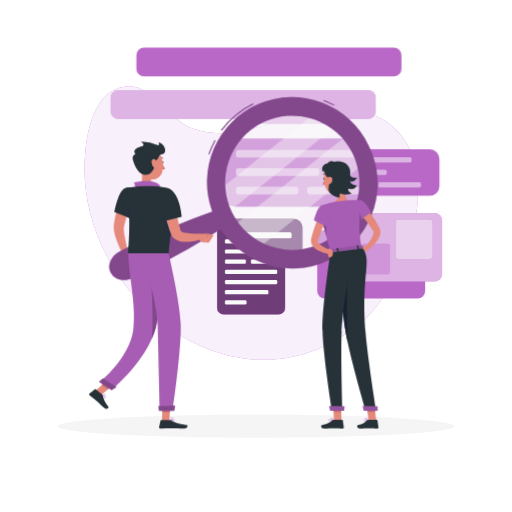
t = 0.00 s
t = 1.50 s: frame unchanged from t = 0.00 s, image omitted
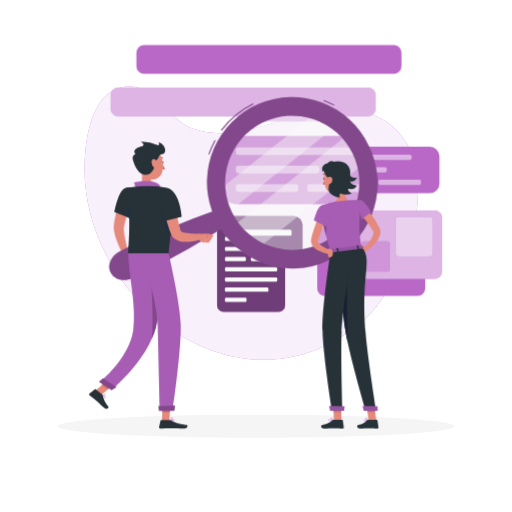
t = 1.69 s
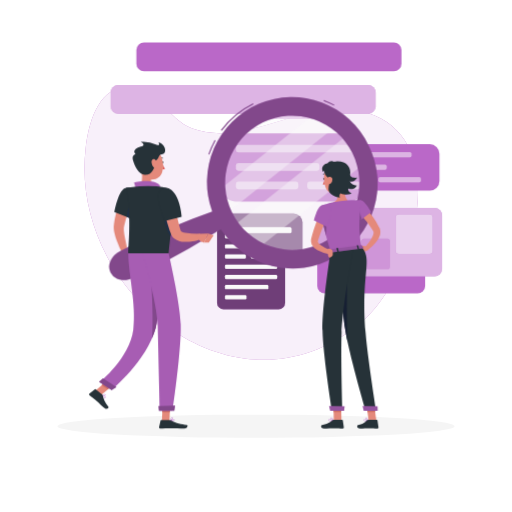
t = 1.88 s
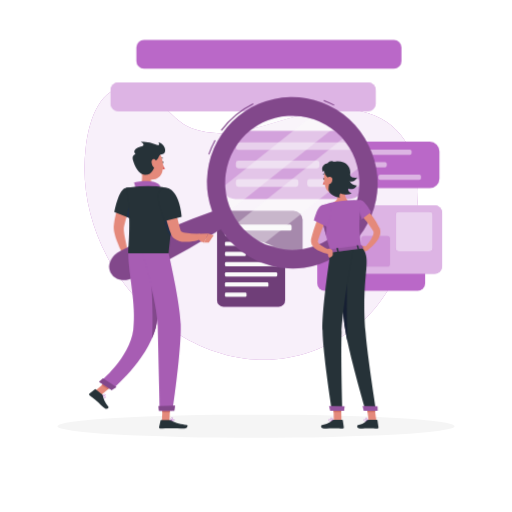
t = 2.06 s
t = 2.44 s: frame unchanged from t = 2.06 s, image omitted

The animated SVG that drew these frames (rendered in a browser with its animation timeline set to each time). Animation: 1 CSS @keyframes rule; one cycle of 3.00 s, repeats indefinitely.

<svg class="animated" id="freepik_stories-search" xmlns="http://www.w3.org/2000/svg" viewBox="0 0 500 500" version="1.1" xmlns:xlink="http://www.w3.org/1999/xlink" xmlns:svgjs="http://svgjs.com/svgjs"><style>svg#freepik_stories-search:not(.animated) .animable {opacity: 0;}svg#freepik_stories-search.animated #freepik--speech-bubbles--inject-105 {animation: 1.5s Infinite  linear floating;animation-delay: 1.5s;}            @keyframes floating {                0% {                    opacity: 1;                    transform: translateY(0px);                }                50% {                    transform: translateY(-10px);                }                100% {                    opacity: 1;                    transform: translateY(0px);                }            }        </style><g id="freepik--background-simple--inject-105" class="animable" style="transform-origin: 245.369px 217.838px;"><path d="M83.68,144.51C67.25,282.39,226.79,416.15,350.23,317.11c55.73-44.71,95.71-187.68,1.41-208.62-54.08-12-112.21,36-163.76,17.11-24.78-9.07-37.47-44.76-66.27-41C94.57,88.19,86.42,121.53,83.68,144.51Z" style="fill: #BA68C8; transform-origin: 245.369px 217.838px;" id="el21y31g3vvzp" class="animable"></path><g id="elev2yuogcsh"><path d="M83.68,144.51C67.25,282.39,226.79,416.15,350.23,317.11c55.73-44.71,95.71-187.68,1.41-208.62-54.08-12-112.21,36-163.76,17.11-24.78-9.07-37.47-44.76-66.27-41C94.57,88.19,86.42,121.53,83.68,144.51Z" style="fill: rgb(255, 255, 255); opacity: 0.9; transform-origin: 245.369px 217.838px;" class="animable" id="elbb4c0zmty0m"></path></g></g><g id="freepik--Shadow--inject-105" class="animable" style="transform-origin: 250px 416.24px;"><ellipse cx="250" cy="416.24" rx="193.89" ry="11.32" style="fill: rgb(245, 245, 245); transform-origin: 250px 416.24px;" id="elw45xi1t8u9" class="animable"></ellipse></g><g id="freepik--speech-bubbles--inject-105" class="animable animator-active" style="transform-origin: 269.848px 176.815px;"><rect x="312.33" y="145.82" width="116.84" height="45.42" rx="9.37" style="fill: #BA68C8; transform-origin: 370.75px 168.53px;" id="el88sgkjdome3" class="animable"></rect><rect x="322.07" y="153.48" width="79.91" height="5.08" rx="1.64" style="fill: #BA68C8; transform-origin: 362.025px 156.02px;" id="eldujsowujpqf" class="animable"></rect><rect x="322.07" y="165.72" width="55.64" height="5.08" rx="1.64" style="fill: #BA68C8; transform-origin: 349.89px 168.26px;" id="el8sizr9iavx" class="animable"></rect><rect x="322.07" y="177.96" width="41.6" height="5.08" rx="1.64" style="fill: #BA68C8; transform-origin: 342.87px 180.5px;" id="elhq2obgzpc4t" class="animable"></rect><rect x="369.56" y="177.96" width="41.6" height="5.08" rx="1.64" style="fill: #BA68C8; transform-origin: 390.36px 180.5px;" id="elvkxn7q5vxk" class="animable"></rect><g id="elnk2op6da9hr"><g style="opacity: 0.5; transform-origin: 366.615px 168.26px;" class="animable" id="elpyn6i70t8q8"><rect x="322.07" y="153.48" width="79.91" height="5.08" rx="1.64" style="fill: rgb(255, 255, 255); transform-origin: 362.025px 156.02px;" id="el1sit68vk8tx" class="animable"></rect><rect x="322.07" y="165.72" width="55.64" height="5.08" rx="1.64" style="fill: rgb(255, 255, 255); transform-origin: 349.89px 168.26px;" id="el5u5gvxr42ew" class="animable"></rect><rect x="322.07" y="177.96" width="41.6" height="5.08" rx="1.64" style="fill: rgb(255, 255, 255); transform-origin: 342.87px 180.5px;" id="el94lrt6f86ha" class="animable"></rect><rect x="369.56" y="177.96" width="41.6" height="5.08" rx="1.64" style="fill: rgb(255, 255, 255); transform-origin: 390.36px 180.5px;" id="eltvkd4rxc4o" class="animable"></rect></g></g><rect x="216.13" y="135.23" width="138.83" height="66.6" rx="13.74" style="fill: #BA68C8; transform-origin: 285.545px 168.53px;" id="el98v7q7f30gk" class="animable"></rect><rect x="230.41" y="146.46" width="117.16" height="7.45" rx="2.41" style="fill: #BA68C8; transform-origin: 288.99px 150.185px;" id="elu8hy5388an" class="animable"></rect><rect x="230.41" y="164.41" width="81.57" height="7.45" rx="2.41" style="fill: #BA68C8; transform-origin: 271.195px 168.135px;" id="elsx4ppztobj" class="animable"></rect><rect x="230.41" y="182.36" width="60.99" height="7.45" rx="2.41" style="fill: #BA68C8; transform-origin: 260.905px 186.085px;" id="el59bte9kcybv" class="animable"></rect><rect x="300.04" y="182.36" width="51.62" height="7.45" rx="2.41" style="fill: #BA68C8; transform-origin: 325.85px 186.085px;" id="elj73ago7wf8j" class="animable"></rect><g id="eldgmndvntdf"><g style="opacity: 0.5; transform-origin: 291.035px 168.135px;" class="animable" id="el3esponh8rts"><rect x="230.41" y="146.46" width="117.16" height="7.45" rx="2.41" style="fill: rgb(255, 255, 255); transform-origin: 288.99px 150.185px;" id="elaub6uk40089" class="animable"></rect><rect x="230.41" y="164.41" width="81.57" height="7.45" rx="2.41" style="fill: rgb(255, 255, 255); transform-origin: 271.195px 168.135px;" id="elojnht22vc8" class="animable"></rect><rect x="230.41" y="182.36" width="60.99" height="7.45" rx="2.41" style="fill: rgb(255, 255, 255); transform-origin: 260.905px 186.085px;" id="elhungwlkzxlp" class="animable"></rect><rect x="300.04" y="182.36" width="51.62" height="7.45" rx="2.41" style="fill: rgb(255, 255, 255); transform-origin: 325.85px 186.085px;" id="elbcrcsoa1mp" class="animable"></rect></g></g><rect x="211.94" y="213.9" width="66.47" height="93.18" rx="6.42" style="fill: #BA68C8; transform-origin: 245.175px 260.49px;" id="elcan9x920obm" class="animable"></rect><g id="eluj7aicndhc"><rect x="211.94" y="213.9" width="66.47" height="93.18" rx="6.42" style="opacity: 0.4; transform-origin: 245.175px 260.49px;" class="animable" id="elf8ur1a93eb9"></rect></g><rect x="219.63" y="223.62" width="51.08" height="4.13" rx="1.18" style="fill: rgb(250, 250, 250); transform-origin: 245.17px 225.685px;" id="ellnl1k4xsv3j" class="animable"></rect><rect x="219.63" y="233.56" width="35.57" height="4.13" rx="1.18" style="fill: rgb(250, 250, 250); transform-origin: 237.415px 235.625px;" id="elaciwjcyk7xa" class="animable"></rect><rect x="219.63" y="243.51" width="51.08" height="4.13" rx="1.18" style="fill: rgb(250, 250, 250); transform-origin: 245.17px 245.575px;" id="elgo7g2ifosp" class="animable"></rect><rect x="219.63" y="253.45" width="20.47" height="4.13" rx="1.18" style="fill: rgb(250, 250, 250); transform-origin: 229.865px 255.515px;" id="eldsai5of3xlg" class="animable"></rect><rect x="244.97" y="253.45" width="20.47" height="4.13" rx="1.18" style="fill: rgb(250, 250, 250); transform-origin: 255.205px 255.515px;" id="eljfl1jh52y3" class="animable"></rect><rect x="219.63" y="263.4" width="51.08" height="4.13" rx="1.18" style="fill: rgb(250, 250, 250); transform-origin: 245.17px 265.465px;" id="el6g3gtdzux" class="animable"></rect><rect x="219.63" y="273.34" width="51.08" height="4.13" rx="1.18" style="fill: rgb(250, 250, 250); transform-origin: 245.17px 275.405px;" id="elvwvneinm9te" class="animable"></rect><rect x="219.63" y="283.29" width="42.44" height="4.13" rx="1.18" style="fill: rgb(250, 250, 250); transform-origin: 240.85px 285.355px;" id="elis485p6xw9d" class="animable"></rect><rect x="219.63" y="293.23" width="21.06" height="4.13" rx="1.18" style="fill: rgb(250, 250, 250); transform-origin: 230.16px 295.295px;" id="el1436o9f25n9d" class="animable"></rect><path d="M286.5,213.33H212.11L245,239.5l50.43,19V222.24A8.93,8.93,0,0,0,286.5,213.33Z" style="fill: #BA68C8; transform-origin: 253.77px 235.915px;" id="elce27lacnhev" class="animable"></path><g id="elxdkdwihjsh"><path d="M286.5,213.33H212.11L245,239.5l50.43,19V222.24A8.93,8.93,0,0,0,286.5,213.33Z" style="opacity: 0.4; transform-origin: 253.77px 235.915px;" class="animable" id="ellefrcsacr7"></path></g><rect x="227.34" y="226.81" width="57.39" height="5.72" rx="1.48" style="fill: rgb(250, 250, 250); transform-origin: 256.035px 229.67px;" id="elwd90qtjh81" class="animable"></rect><g id="elrz0ryanajsc"><rect x="329.04" y="205.32" width="66.84" height="105.37" rx="7.26" style="fill: #BA68C8; transform-origin: 362.46px 258.005px; transform: rotate(90deg);" class="animable" id="elibtbrfkq42n"></rect></g><g id="elkw4w5qhq52"><rect x="345.63" y="188.73" width="66.84" height="105.37" rx="7.26" style="fill: #BA68C8; transform-origin: 379.05px 241.415px; transform: rotate(90deg);" class="animable" id="elpgbvd1k6qys"></rect></g><g id="elurrkcxqembk"><rect x="345.63" y="188.73" width="66.84" height="105.37" rx="7.26" style="fill: rgb(255, 255, 255); opacity: 0.5; transform-origin: 379.05px 241.415px; transform: rotate(90deg);" class="animable" id="elmbfexcrvn6e"></rect></g><g id="elbzsn6t3oac"><rect x="385.1" y="215.48" width="38.67" height="36.15" rx="3.23" style="fill: #BA68C8; transform-origin: 404.435px 233.555px; transform: rotate(90deg);" class="animable" id="elf2ito6dmaif"></rect></g><g id="elrdgabo0avkp"><rect x="385.1" y="215.48" width="38.67" height="36.15" rx="3.23" style="fill: rgb(255, 255, 255); opacity: 0.7; transform-origin: 404.435px 233.555px; transform: rotate(90deg);" class="animable" id="el1xb7pi6a0mq"></rect></g><g id="el8n7znl7lxp9"><rect x="352.04" y="239.04" width="29.64" height="27.71" rx="2.48" style="fill: #BA68C8; transform-origin: 366.86px 252.895px; transform: rotate(90deg);" class="animable" id="elo0rf7fh6qa"></rect></g><g id="elon34xz0x3s"><rect x="352.04" y="239.04" width="29.64" height="27.71" rx="2.48" style="fill: rgb(255, 255, 255); opacity: 0.3; transform-origin: 366.86px 252.895px; transform: rotate(90deg);" class="animable" id="elcissqundeut"></rect></g><g id="el99gisi33k4m"><rect x="223.36" y="-27.34" width="28.09" height="258.89" rx="7.38" style="fill: #BA68C8; transform-origin: 237.405px 102.105px; transform: rotate(90deg);" class="animable" id="elwk5tdql1xd"></rect></g><g id="elqnr3yood688"><rect x="223.36" y="-27.34" width="28.09" height="258.89" rx="7.38" style="fill: rgb(255, 255, 255); opacity: 0.5; transform-origin: 237.405px 102.105px; transform: rotate(90deg);" class="animable" id="elvntaakqerl"></rect></g><g id="elvirtcnoqv9k"><rect x="280.71" y="80.88" width="9.67" height="70.25" style="fill: #BA68C8; transform-origin: 285.545px 116.005px; transform: rotate(90deg);" class="animable" id="elmk5x3dxakx"></rect></g><g id="ela4f6i7vsb36"><rect x="280.71" y="80.88" width="9.67" height="70.25" style="fill: rgb(255, 255, 255); opacity: 0.5; transform-origin: 285.545px 116.005px; transform: rotate(90deg);" class="animable" id="elke35ssfpxe"></rect></g><g id="el9h3mdi5zp"><rect x="248.54" y="-68.85" width="28.09" height="258.89" rx="7.38" style="fill: #BA68C8; transform-origin: 262.585px 60.595px; transform: rotate(90deg);" class="animable" id="el9ehauus6z3u"></rect></g></g><g id="freepik--Character--inject-105" class="animable" style="transform-origin: 227.869px 256.639px;"><path d="M130.36,194.26c-.88,2-1.85,4.16-2.7,6.27s-1.73,4.28-2.5,6.44a91.35,91.35,0,0,0-3.79,12.93l-.29,1.6-.1.6c0,.17,0,.39-.06.59a24.53,24.53,0,0,0,.06,2.92c.19,2.11.53,4.37,1,6.63.84,4.53,1.91,9.2,3,13.8l-5.13,2a92.65,92.65,0,0,1-6.09-13.59,57,57,0,0,1-2.12-7.47,26.81,26.81,0,0,1-.56-4.26c0-.4,0-.78,0-1.21s0-.91.07-1.19l.2-2a63,63,0,0,1,1.37-7.65c.56-2.5,1.28-4.93,2-7.33s1.62-4.76,2.57-7.08c.47-1.16,1-2.31,1.46-3.46s1-2.25,1.64-3.48Z" style="fill: rgb(228, 137, 123); transform-origin: 120.72px 218.68px;" id="eld7tcdrfqt9g" class="animable"></path><path d="M124.71,244.69l3.9,3.81-8.51,4s-2.06-3.61-.63-6.87Z" style="fill: rgb(228, 137, 123); transform-origin: 123.787px 248.595px;" id="elau1weztccj" class="animable"></path><polygon points="131.76 254.17 124.57 257.11 120.11 252.46 128.61 248.5 131.76 254.17" style="fill: rgb(228, 137, 123); transform-origin: 125.935px 252.805px;" id="elc7q2ety6h75" class="animable"></polygon><g id="elne7s1eupjs"><path d="M277.41,250.07A72,72,0,1,1,357,186.5,72,72,0,0,1,277.41,250.07Z" style="fill: rgb(250, 250, 250); opacity: 0.4; transform-origin: 285.444px 178.52px;" class="animable" id="el82gz69g2jpd"></path></g><g id="el7ksswwcgakh"><path d="M329.79,121.79l-109.5,87.49c-.46-1-.91-2-1.33-3a71.24,71.24,0,0,1-5.21-20.48h0l94.58-75.57A71.15,71.15,0,0,1,329.79,121.79Z" style="fill: rgb(250, 250, 250); opacity: 0.4; transform-origin: 271.77px 159.755px;" class="animable" id="el5zbqm0rh41l"></path></g><g id="elwttgzs0u5ya"><path d="M355.06,160.12,252.11,242.37a71.86,71.86,0,0,1-24.77-21.28l112.41-89.82A72,72,0,0,1,355.06,160.12Z" style="fill: rgb(250, 250, 250); opacity: 0.4; transform-origin: 291.2px 186.82px;" class="animable" id="ellyqvda2yeeq"></path></g><path d="M204.39,151l-.95-.32a87.68,87.68,0,0,1,6.18-14.05l.87.48A86.93,86.93,0,0,0,204.39,151Zm12.14-23.34-.81-.59a86.7,86.7,0,0,1,31.37-26.21l.45.9A85.74,85.74,0,0,0,216.53,127.69Zm109.59-24.53A83.6,83.6,0,0,0,316,98.54l.36-.94a85.62,85.62,0,0,1,10.22,4.68Z" style="fill: #BA68C8; transform-origin: 265.01px 124.3px;" id="elhkw6n8falz" class="animable"></path><g id="el8w38f20cyrv"><path d="M204.39,151l-.95-.32a87.68,87.68,0,0,1,6.18-14.05l.87.48A86.93,86.93,0,0,0,204.39,151Zm12.14-23.34-.81-.59a86.7,86.7,0,0,1,31.37-26.21l.45.9A85.74,85.74,0,0,0,216.53,127.69Zm109.59-24.53A83.6,83.6,0,0,0,316,98.54l.36-.94a85.62,85.62,0,0,1,10.22,4.68Z" style="opacity: 0.3; transform-origin: 265.01px 124.3px;" class="animable" id="elzwnp68cydfs"></path></g><path d="M359.87,141.74a83,83,0,0,0-152.65,64.73c-6.68,2.34-13.28,4.85-19.84,7.44q-14.19,5.63-28.12,11.76c-9.28,4.11-18.52,8.3-27.67,12.68-4.59,2.15-9.12,4.42-13.69,6.62a19.79,19.79,0,0,0-6.34,4.35,19.15,19.15,0,0,0-2.57,3.37,17.25,17.25,0,0,0-2,4.63,12.72,12.72,0,0,0,7.33,14.85,17.56,17.56,0,0,0,4.86,1.26,18.88,18.88,0,0,0,4.25,0,19.76,19.76,0,0,0,7.3-2.39c4.53-2.29,9.09-4.5,13.59-6.85,9-4.59,18-9.38,26.89-14.24S189,240,197.68,234.78c6-3.63,12.06-7.34,18-11.22a83,83,0,0,0,144.21-81.82Zm-45.46,95.53a65.53,65.53,0,1,1,29.75-87.78A65.53,65.53,0,0,1,314.41,237.27Z" style="fill: #BA68C8; transform-origin: 237.695px 184.169px;" id="elgyra7hghzy5" class="animable"></path><g id="eldbmd3fvugt"><path d="M359.87,141.74a83,83,0,0,0-152.65,64.73c-6.68,2.34-13.28,4.85-19.84,7.44q-14.19,5.63-28.12,11.76c-9.28,4.11-18.52,8.3-27.67,12.68-4.59,2.15-9.12,4.42-13.69,6.62a19.79,19.79,0,0,0-6.34,4.35,19.15,19.15,0,0,0-2.57,3.37,17.25,17.25,0,0,0-2,4.63,12.72,12.72,0,0,0,7.33,14.85,17.56,17.56,0,0,0,4.86,1.26,18.88,18.88,0,0,0,4.25,0,19.76,19.76,0,0,0,7.3-2.39c4.53-2.29,9.09-4.5,13.59-6.85,9-4.59,18-9.38,26.89-14.24S189,240,197.68,234.78c6-3.63,12.06-7.34,18-11.22a83,83,0,0,0,144.21-81.82Zm-45.46,95.53a65.53,65.53,0,1,1,29.75-87.78A65.53,65.53,0,0,1,314.41,237.27Z" style="opacity: 0.3; transform-origin: 237.695px 184.169px;" class="animable" id="elwvt2ihcse2"></path></g><path d="M158,158.55c0,.59.31,1.07.7,1.07s.7-.48.7-1.07-.31-1.07-.7-1.07S158,158,158,158.55Z" style="fill: rgb(38, 50, 56); transform-origin: 158.7px 158.55px;" id="eltz7baib2s6r" class="animable"></path><path d="M158.28,159.62a21.33,21.33,0,0,0,2.83,5.07,3.41,3.41,0,0,1-2.83.53Z" style="fill: rgb(222, 87, 83); transform-origin: 159.695px 162.473px;" id="el2pja38icmt7" class="animable"></path><path d="M155.93,155.26a.37.37,0,0,1-.29-.14.36.36,0,0,1,.08-.49,3.43,3.43,0,0,1,3.13-.53.35.35,0,1,1-.25.65,2.73,2.73,0,0,0-2.47.45A.36.36,0,0,1,155.93,155.26Z" style="fill: rgb(38, 50, 56); transform-origin: 157.343px 154.596px;" id="elmri8z6r7ldn" class="animable"></path><path d="M137.8,163c1,5.37,2.1,15.22-1.66,18.81,0,0,1.47,5.45,11.46,5.45,11,0,5.24-5.45,5.24-5.45-6-1.44-5.83-5.88-4.79-10.06Z" style="fill: rgb(228, 137, 123); transform-origin: 145.244px 175.13px;" id="elkbp86a3rxoc" class="animable"></path><path d="M131.65,184.64c1.19-1.85-.81-6.34-.81-6.34s17.68-4.45,24.91,2.38c1.5,1.41-.16,3.49-.16,3.49Z" style="fill: #BA68C8; transform-origin: 143.609px 180.758px;" id="eliecuq5kj37i" class="animable"></path><g id="elcc1nq9ai1e"><path d="M131.65,184.64c1.19-1.85-.81-6.34-.81-6.34s17.68-4.45,24.91,2.38c1.5,1.41-.16,3.49-.16,3.49Z" style="opacity: 0.1; transform-origin: 143.609px 180.758px;" class="animable" id="eluq5p28pa4em"></path></g><path d="M102.4,388.67c-.93,0-2.42-1.55-2.86-2.13a.17.17,0,0,1,0-.19.18.18,0,0,1,.16-.09c.11,0,2.56.22,3.23,1.09a.81.81,0,0,1,.16.66.72.72,0,0,1-.52.65Zm-2.32-2c.73.84,1.9,1.79,2.4,1.67,0,0,.2-.05.26-.37a.45.45,0,0,0-.1-.38A4.67,4.67,0,0,0,100.08,386.65Z" style="fill: #BA68C8; transform-origin: 101.308px 387.465px;" id="el47fwq1t8rfa" class="animable"></path><path d="M100.19,386.65a2.68,2.68,0,0,1-.54,0,.16.16,0,0,1-.14-.11.2.2,0,0,1,0-.18c.07-.06,1.54-1.59,2.65-1.59h0a.94.94,0,0,1,.71.3.57.57,0,0,1,.14.7C102.72,386.33,101.19,386.65,100.19,386.65Zm-.13-.35c1,0,2.45-.31,2.69-.75,0,0,.07-.13-.09-.29a.59.59,0,0,0-.46-.19h0A4.23,4.23,0,0,0,100.06,386.3Z" style="fill: #BA68C8; transform-origin: 101.281px 385.717px;" id="elixl3njk9ndh" class="animable"></path><path d="M168.39,411.37a13.25,13.25,0,0,1-2.26-.21A.16.16,0,0,1,166,411a.18.18,0,0,1,.08-.18c.11-.06,2.67-1.53,3.9-1.19a.86.86,0,0,1,.55.4.66.66,0,0,1,0,.76C170.24,411.24,169.33,411.37,168.39,411.37Zm-1.69-.47c1.36.2,3.22.19,3.56-.29.05-.06.09-.17,0-.38a.56.56,0,0,0-.34-.25C169.14,409.78,167.59,410.44,166.7,410.9Z" style="fill: #BA68C8; transform-origin: 168.324px 410.475px;" id="elc43mtktf8" class="animable"></path><path d="M166.17,411.17a.18.18,0,0,1-.1,0A.16.16,0,0,1,166,411a4.88,4.88,0,0,1,1.14-2.83,1.25,1.25,0,0,1,1-.29c.48,0,.62.29.65.48.13.83-1.62,2.42-2.51,2.82Zm1.79-3a.91.91,0,0,0-.6.22,4,4,0,0,0-1,2.27c.9-.55,2.1-1.79,2-2.29,0,0,0-.17-.34-.2Z" style="fill: #BA68C8; transform-origin: 167.396px 409.523px;" id="elrhamwa9gbr" class="animable"></path><polygon points="158.09 410.99 165.44 410.99 166.17 393.98 158.82 393.98 158.09 410.99" style="fill: rgb(228, 137, 123); transform-origin: 162.13px 402.485px;" id="elxewdt1mijy" class="animable"></polygon><polygon points="92.64 381.79 98.78 385.81 112.34 374.36 106.19 370.33 92.64 381.79" style="fill: rgb(228, 137, 123); transform-origin: 102.49px 378.07px;" id="elbv0av6hy0vd" class="animable"></polygon><path d="M99.79,385.43l-6.38-5.23a.63.63,0,0,0-.8,0l-5.26,4.13a1.08,1.08,0,0,0,0,1.69c2.26,1.79,3.45,2.55,6.26,4.85,1.73,1.41,6,5.73,8.41,7.68s4.62-.15,3.82-1.16c-3.59-4.55-5-8.44-5.41-10.85A1.81,1.81,0,0,0,99.79,385.43Z" style="fill: rgb(38, 50, 56); transform-origin: 96.4747px 389.704px;" id="el9m8y4aupguk" class="animable"></path><path d="M165.39,410.14h-8a.65.65,0,0,0-.63.5l-1.45,6.53a1.07,1.07,0,0,0,1.06,1.31c2.89-.05,7.07-.22,10.71-.22,4.25,0,7.93.23,12.91.23,3,0,3.86-3.05,2.59-3.32-5.74-1.26-10.44-1.39-15.4-4.46A3.44,3.44,0,0,0,165.39,410.14Z" style="fill: rgb(38, 50, 56); transform-origin: 169.215px 414.315px;" id="ele4w9k4v2c3c" class="animable"></path><path d="M121.66,184c-6.37,3-10,23.1-10,23.1l15.57,6.21a115.83,115.83,0,0,0,5.51-17.15C134.88,186.9,128.18,180.9,121.66,184Z" style="fill: rgb(38, 50, 56); transform-origin: 122.403px 198.243px;" id="eljvcxe9qk1em" class="animable"></path><path d="M129.92,195.33c-3.85,3.9-5.61,11.54-6.38,16.51l3.73,1.49a116.7,116.7,0,0,0,5.4-16.65C132.34,194.56,131.52,193.71,129.92,195.33Z" style="fill: rgb(32, 48, 72); transform-origin: 128.105px 203.907px;" id="elgej7q0wnjjl" class="animable"></path><path d="M164.14,183.86s7.82,8.84.44,63.5H125.29c-.27-6,3.52-35.45-2.3-63.87a100.56,100.56,0,0,1,13.15-1.66,140.87,140.87,0,0,1,16.7,0A74.19,74.19,0,0,1,164.14,183.86Z" style="fill: rgb(38, 50, 56); transform-origin: 145.37px 214.471px;" id="ela71nuz4iru" class="animable"></path><path d="M167.73,205.08l-6.62-11.41a58.31,58.31,0,0,0-1.55,16.27c.18,3.92,3.77,18.44,7,20.56A230.84,230.84,0,0,0,167.73,205.08Z" style="fill: rgb(32, 48, 72); transform-origin: 163.619px 212.085px;" id="elzk0968riwc" class="animable"></path><path d="M168.65,191.67c1,4.86,2,9.84,3.07,14.72s2.18,9.78,3.47,14.51c.33,1.17.64,2.37,1,3.49l.27.86.13.43,0-.05c-.07-.09-.15-.1-.09,0a3.35,3.35,0,0,0,1.52.95,17.84,17.84,0,0,0,2.91.81,77.79,77.79,0,0,0,14.3.93l.95,5.44c-1.34.43-2.59.74-3.91,1.05s-2.62.57-3.95.77a42.73,42.73,0,0,1-8.33.56,22.61,22.61,0,0,1-4.6-.6,13.39,13.39,0,0,1-5.28-2.45,9.65,9.65,0,0,1-2.47-3c-.16-.3-.3-.64-.43-.93l-.18-.47-.37-1c-.51-1.27-.93-2.52-1.39-3.77-1.69-5-3.1-10.05-4.34-15.09s-2.31-10.07-3.2-15.24Z" style="fill: rgb(228, 137, 123); transform-origin: 176.955px 213.915px;" id="elgaci1b1o7kw" class="animable"></path><path d="M154.33,189.22c-2.07,6.71,6.32,26.72,6.32,26.72l16.71-4.2s-.64-10.4-4.45-18.65C167.17,180.65,156.81,181.17,154.33,189.22Z" style="fill: rgb(38, 50, 56); transform-origin: 165.681px 199.68px;" id="elllskjgs2i6p" class="animable"></path><path d="M195.09,228.32l8.32-.21-4,8.66s-3.39.45-6.17-4.12l-2.93-3.5,3.37-.67A7.52,7.52,0,0,1,195.09,228.32Z" style="fill: rgb(228, 137, 123); transform-origin: 196.86px 232.446px;" id="el0po13tbir1p" class="animable"></path><polygon points="208.66 229.72 203.9 236.9 199.41 236.77 203.41 228.11 208.66 229.72" style="fill: rgb(228, 137, 123); transform-origin: 204.035px 232.505px;" id="elfqfwz33aesb" class="animable"></polygon><polygon points="166.17 393.98 165.79 402.75 158.44 402.75 158.82 393.98 166.17 393.98" style="fill: rgb(206, 111, 100); transform-origin: 162.305px 398.365px;" id="elm7l7kpfvgsi" class="animable"></polygon><polygon points="106.19 370.33 112.34 374.36 105.34 380.26 99.2 376.24 106.19 370.33" style="fill: rgb(206, 111, 100); transform-origin: 105.77px 375.295px;" id="elhel8m17woil" class="animable"></polygon><path d="M138.26,157.28c.44,7.27.33,11.56,4,15.29,5.52,5.63,14.51,2.3,16.25-5,1.57-6.54.59-17.34-6.53-20.24A10,10,0,0,0,138.26,157.28Z" style="fill: rgb(228, 137, 123); transform-origin: 148.696px 161.003px;" id="el1hr7reyz45h" class="animable"></path><path d="M129.7,156c1.81,6.63,6.07,14.27,11.58,14.76,6.84.6,9.93-6.47,10.83-13.77,4.1-2.81,1.95-5.9,6.06-6.29,5.28-.5,3.59-10.16-3.36-11.71,0,0,2.33,4.35-2.56,2.15a28.22,28.22,0,0,0-14.94-2.59s6.24,3.12.14,4.51-7.92,5.15-5.11,7.42C132.34,150.49,128.51,151.64,129.7,156Z" style="fill: rgb(38, 50, 56); transform-origin: 145.37px 154.602px;" id="elstbzg3kefve" class="animable"></path><path d="M147.94,158.49a8.22,8.22,0,0,0,2.07,4.87c1.6,1.77,3.27.67,3.55-1.48.26-1.93-.27-5.18-2.23-6.16S147.81,156.31,147.94,158.49Z" style="fill: rgb(228, 137, 123); transform-origin: 150.777px 159.832px;" id="elrafaubatpc" class="animable"></path><path d="M150.64,247.36s7.16,51.85,1.52,72.63c-8.94,32.9-43.12,60.67-43.12,60.67l-11.59-7.6s29.11-23.45,32.67-51c3.2-24.73-4.83-54.64-4.83-74.71Z" style="fill: #BA68C8; transform-origin: 125.888px 314.005px;" id="ele0u6f6qdm5p" class="animable"></path><g id="elx0b68ud5z2"><path d="M150.64,247.36s7.16,51.85,1.52,72.63c-8.94,32.9-43.12,60.67-43.12,60.67l-11.59-7.6s29.11-23.45,32.67-51c3.2-24.73-4.83-54.64-4.83-74.71Z" style="opacity: 0.1; transform-origin: 125.888px 314.005px;" class="animable" id="el17u34f68yq7"></path></g><path d="M153.6,277a48.4,48.4,0,0,0-6.27-6c1.22,16.83,2.22,41.76,1.11,59.47A76.41,76.41,0,0,0,152.16,320C154.91,309.85,154.62,292.32,153.6,277Z" style="fill: #BA68C8; transform-origin: 150.829px 300.735px;" id="elw4754t01zzk" class="animable"></path><g id="elk5zkwdanus"><path d="M153.6,277a48.4,48.4,0,0,0-6.27-6c1.22,16.83,2.22,41.76,1.11,59.47A76.41,76.41,0,0,0,152.16,320C154.91,309.85,154.62,292.32,153.6,277Z" style="opacity: 0.3; transform-origin: 150.829px 300.735px;" class="animable" id="elhx8jp3p5af7"></path></g><path d="M113.71,378.07c.05,0-4.49,3-4.49,3l-12.66-8.3,4-3.31Z" style="fill: #BA68C8; transform-origin: 105.135px 375.265px;" id="el01xyivqt3bgy" class="animable"></path><g id="eld6yktt2d74a"><path d="M113.71,378.07c.05,0-4.49,3-4.49,3l-12.66-8.3,4-3.31Z" style="opacity: 0.3; transform-origin: 105.135px 375.265px;" class="animable" id="el6uhm5mhbytp"></path></g><path d="M164.58,247.36s11.06,46.9,11.84,69.31c.88,25.12-7.89,84.38-7.89,84.38H156.08s-1.53-59.72-2.08-82.6c-.61-24.95-15.25-71.09-15.25-71.09Z" style="fill: #BA68C8; transform-origin: 157.616px 324.205px;" id="elherurxidv4" class="animable"></path><g id="elukritxqjcob"><path d="M164.58,247.36s11.06,46.9,11.84,69.31c.88,25.12-7.89,84.38-7.89,84.38H156.08s-1.53-59.72-2.08-82.6c-.61-24.95-15.25-71.09-15.25-71.09Z" style="opacity: 0.1; transform-origin: 157.616px 324.205px;" class="animable" id="elshhn3bbwl1"></path></g><path d="M170.92,396.1c.06,0-.7,5.16-.7,5.16H155.08l-.41-4.61Z" style="fill: #BA68C8; transform-origin: 162.797px 398.68px;" id="elqk2sqzqcr2" class="animable"></path><g id="elrfiflrjgmv"><path d="M170.92,396.1c.06,0-.7,5.16-.7,5.16H155.08l-.41-4.61Z" style="opacity: 0.3; transform-origin: 162.797px 398.68px;" class="animable" id="elv1jvzl5702d"></path></g></g><g id="freepik--character--inject-105" class="animable" style="transform-origin: 337.551px 287.938px;"><path d="M356,202.29c.85.8,1.52,1.48,2.22,2.24s1.36,1.5,2,2.27c1.3,1.53,2.52,3.14,3.7,4.76a76.27,76.27,0,0,1,6.27,10.26l.37.73a7.05,7.05,0,0,1,.45,1.1,9.12,9.12,0,0,1,.44,2.26,11,11,0,0,1-.55,4,20.16,20.16,0,0,1-3.21,5.92,42.68,42.68,0,0,1-8.8,8.46l-2.49-2.86c1.17-1.37,2.39-2.84,3.48-4.31a36.76,36.76,0,0,0,3-4.5,15.63,15.63,0,0,0,1.82-4.42,4.58,4.58,0,0,0,.07-1.7,2.22,2.22,0,0,0-.18-.55,1.59,1.59,0,0,0-.13-.22l-.32-.54a105.06,105.06,0,0,0-6.27-9.11c-1.11-1.47-2.3-2.88-3.5-4.27-.59-.7-1.2-1.38-1.81-2.06s-1.27-1.36-1.8-1.89Z" style="fill: rgb(228, 137, 123); transform-origin: 361.111px 223.29px;" id="elbljw6mq5mr7" class="animable"></path><path d="M357.36,240.59l-7.47-1.22,3.91,6.54s4.81-.17,6.18-3Z" style="fill: rgb(228, 137, 123); transform-origin: 354.935px 242.64px;" id="el87csv31cjhd" class="animable"></path><polygon points="344.37 242.39 347.93 247.7 353.8 245.91 349.89 239.37 344.37 242.39" style="fill: rgb(228, 137, 123); transform-origin: 349.085px 243.535px;" id="elhpzw71oom4i" class="animable"></polygon><path d="M357,411.28a2.15,2.15,0,0,1-1.43-.39,1,1,0,0,1-.29-.94.59.59,0,0,1,.35-.5c.87-.39,3.15,1.07,3.41,1.24a.16.16,0,0,1,.07.18.16.16,0,0,1-.13.14A8.85,8.85,0,0,1,357,411.28Zm-1-1.55a.72.72,0,0,0-.22,0,.26.26,0,0,0-.15.23.67.67,0,0,0,.18.63c.38.34,1.36.39,2.67.13A6.59,6.59,0,0,0,356,409.73Z" style="fill: #BA68C8; transform-origin: 357.187px 410.336px;" id="eldnrz2nlgr8" class="animable"></path><path d="M359,411l-.09,0c-.71-.41-2.08-2-1.91-2.87a.65.65,0,0,1,.6-.5.9.9,0,0,1,.75.24c.82.72.83,2.88.83,3a.19.19,0,0,1-.09.15Zm-1.28-3h-.08c-.22,0-.27.12-.29.21-.1.51.75,1.73,1.46,2.3a4.09,4.09,0,0,0-.69-2.36A.57.57,0,0,0,357.67,408Z" style="fill: #BA68C8; transform-origin: 358.083px 409.32px;" id="el6efyhgmka05" class="animable"></path><path d="M322.92,411.28a2.77,2.77,0,0,1-1.81-.46,1,1,0,0,1-.33-.86.58.58,0,0,1,.3-.47c.93-.52,3.91,1,4.25,1.19a.2.2,0,0,1,.09.19.17.17,0,0,1-.14.14A12.47,12.47,0,0,1,322.92,411.28Zm-1.33-1.55a.62.62,0,0,0-.33.07.21.21,0,0,0-.12.19.65.65,0,0,0,.2.57c.46.41,1.69.48,3.35.2A9.73,9.73,0,0,0,321.59,409.73Z" style="fill: #BA68C8; transform-origin: 323.097px 410.337px;" id="el8q6f4sd9968" class="animable"></path><path d="M325.25,411l-.08,0c-.89-.4-2.66-2-2.52-2.87,0-.2.18-.45.67-.5a1.32,1.32,0,0,1,1,.31c.94.78,1.12,2.8,1.12,2.89a.17.17,0,0,1-.07.16A.19.19,0,0,1,325.25,411Zm-1.79-3h-.11c-.32,0-.34.16-.35.2-.08.51,1.12,1.78,2,2.33a4.16,4.16,0,0,0-1-2.31A.93.93,0,0,0,323.46,408Z" style="fill: #BA68C8; transform-origin: 324.042px 409.314px;" id="el0abypswrs7om" class="animable"></path><path d="M337.07,179.3c-.29,4.52-1.07,13.7,2.4,16.24,0,0-.63,4.63-8.82,5.71-9,1.17-4.89-3.91-4.89-3.91,4.77-1.82,4.16-5.45,2.86-8.77Z" style="fill: rgb(228, 137, 123); transform-origin: 332.147px 190.363px;" id="elwqfnpumksyn" class="animable"></path><path d="M318.44,171.31a.34.34,0,0,1-.26-.12,2.83,2.83,0,0,0-2.35-1,.35.35,0,0,1-.41-.3.36.36,0,0,1,.31-.4,3.51,3.51,0,0,1,3,1.26.36.36,0,0,1-.27.59Z" style="fill: rgb(38, 50, 56); transform-origin: 317.115px 170.409px;" id="elvmo6fpsoelp" class="animable"></path><path d="M316.88,175.74a16.28,16.28,0,0,1-1.63,4.1,2.58,2.58,0,0,0,2.19.12Z" style="fill: rgb(222, 87, 83); transform-origin: 316.345px 177.944px;" id="elrpx21nak69q" class="animable"></path><path d="M317.28,174.64c.08.6-.17,1.12-.56,1.18s-.78-.4-.85-1,.17-1.12.56-1.17S317.21,174,317.28,174.64Z" style="fill: rgb(38, 50, 56); transform-origin: 316.576px 174.736px;" id="el8rlwcsco3cm" class="animable"></path><path d="M316.61,173.66l-1.49-.23S316,174.46,316.61,173.66Z" style="fill: rgb(38, 50, 56); transform-origin: 315.865px 173.697px;" id="elwl64vndxwe8" class="animable"></path><polygon points="333.49 410.84 325.99 410.84 325.49 393.49 332.99 393.49 333.49 410.84" style="fill: rgb(228, 137, 123); transform-origin: 329.49px 402.165px;" id="el0ruc2jnehxs" class="animable"></polygon><polygon points="367.54 410.84 360.04 410.84 357.63 393.49 365.13 393.49 367.54 410.84" style="fill: rgb(228, 137, 123); transform-origin: 362.585px 402.165px;" id="el6a7rtsfmjhg" class="animable"></polygon><path d="M359.58,410H368a.59.59,0,0,1,.59.51l1,6.67a1.2,1.2,0,0,1-1.2,1.33c-2.93-.05-4.35-.22-8.05-.22-2.28,0-5.61.23-8.75.23s-3.31-3.11-2-3.39c5.87-1.26,6.8-3,8.77-4.67A2,2,0,0,1,359.58,410Z" style="fill: rgb(38, 50, 56); transform-origin: 359.208px 414.26px;" id="elmrujwhlfy4" class="animable"></path><path d="M325.74,410h8.41a.6.6,0,0,1,.6.51l1,6.67a1.2,1.2,0,0,1-1.2,1.33c-2.93-.05-4.35-.22-8.05-.22-2.28,0-7,.23-10.14.23s-3.31-3.11-2-3.39c5.87-1.26,8.18-3,10.16-4.67A2,2,0,0,1,325.74,410Z" style="fill: rgb(38, 50, 56); transform-origin: 324.673px 414.26px;" id="elvk0d81wz4e" class="animable"></path><polygon points="325.49 393.49 325.75 402.44 333.25 402.44 332.99 393.49 325.49 393.49" style="fill: rgb(206, 111, 100); transform-origin: 329.37px 397.965px;" id="el1zc8532bt4l" class="animable"></polygon><polygon points="365.13 393.49 357.63 393.49 358.88 402.44 366.37 402.44 365.13 393.49" style="fill: rgb(206, 111, 100); transform-origin: 362px 397.965px;" id="elyst0hc2ym6" class="animable"></polygon><path d="M337.17,169.94c.51,7.42.88,10.55-2.34,14.82-4.85,6.41-14.07,5.42-16.79-1.7-2.45-6.41-2.87-17.46,3.95-21.34A10.15,10.15,0,0,1,337.17,169.94Z" style="fill: rgb(228, 137, 123); transform-origin: 326.957px 174.705px;" id="els9levv0cmho" class="animable"></path><path d="M341.49,176.83c4.16,2.32,7.25-3.4,7.25-3.4s-7.46.81-6.79-3.63c.88-5.89-3.34-13.05-13.92-12.13-.59.05-1.15.12-1.7.21a5.44,5.44,0,0,0-6.58,1.52c-3,.25-7.05,3.83-4.3,8.56a4.35,4.35,0,0,1,.88-1.47c.23,2.77,2.65,7.17,5.67,7.46.65,3.79-1.87,8.18-1,12.14,1.29,5.71,10.92,7,10.92,7a4.17,4.17,0,0,1,.56-4.41c6.54,3,10.85.07,10.85.07-4.46-1.66-3.11-4.62-3.11-4.62a6.51,6.51,0,0,0,8.49-3.09A7.68,7.68,0,0,1,341.49,176.83Z" style="fill: rgb(38, 50, 56); transform-origin: 331.638px 175.223px;" id="el9tirncsngvj" class="animable"></path><path d="M324.61,175.09a5.4,5.4,0,0,1-1.5,3.87c-1.32,1.37-2.94.41-3.38-1.34-.39-1.58-.17-4.19,1.55-4.91A2.44,2.44,0,0,1,324.61,175.09Z" style="fill: rgb(228, 137, 123); transform-origin: 322.089px 176.076px;" id="elt1o4jcqo06c" class="animable"></path><path d="M330.84,244.22s1.9,49.36,6.42,78.34c3.64,23.42,19.81,78.14,19.81,78.14h10.22s-8.43-52.85-10.28-76c-4.68-58.59,7.47-71.17-4-83.37Z" style="fill: rgb(38, 50, 56); transform-origin: 349.065px 321.015px;" id="eli5lq75r0v6" class="animable"></path><path d="M339.38,259.83s-4.62-.8-7.32,8c1,16.67,2.71,38.79,5.2,54.73.55,3.55,1.39,7.83,2.42,12.52C337.73,306.92,339.38,259.83,339.38,259.83Z" style="fill: rgb(22, 31, 51); transform-origin: 335.87px 297.446px;" id="ell9xmcue081p" class="animable"></path><path d="M322.87,245.26s-8.42,54.61-7.93,77.46c.51,23.77,9.22,78,9.22,78h10.13s-1.6-52.82-.71-76.16c1-25.45,11.39-82.17,11.39-82.17Z" style="fill: rgb(38, 50, 56); transform-origin: 329.945px 321.555px;" id="elg1vjrypk3m8" class="animable"></path><polygon points="368.77 401.18 355.18 401.18 354.12 396.62 368.67 396.72 368.77 401.18" style="fill: #BA68C8; transform-origin: 361.445px 398.9px;" id="elxa0xe94slcc" class="animable"></polygon><g id="elyg2745trkyb"><polygon points="368.77 401.18 355.18 401.18 354.12 396.62 368.67 396.72 368.77 401.18" style="opacity: 0.2; transform-origin: 361.445px 398.9px;" class="animable" id="elblm4ailayfa"></polygon></g><path d="M352.5,195.55c3.91.38,9.85,11.49,9.85,11.49l-9.87,7.57s-8.17-7.17-7.2-11.2C346.29,199.22,348.75,195.2,352.5,195.55Z" style="fill: #BA68C8; transform-origin: 353.775px 205.069px;" id="eli4u5l9doww9" class="animable"></path><g id="el02z31en9ryvu"><path d="M352.5,195.55c3.91.38,9.85,11.49,9.85,11.49l-9.87,7.57s-8.17-7.17-7.2-11.2C346.29,199.22,348.75,195.2,352.5,195.55Z" style="opacity: 0.1; transform-origin: 353.775px 205.069px;" class="animable" id="elialgp5hyj1"></path></g><path d="M349.55,200.33a10.13,10.13,0,0,0-3.06-.34,16.91,16.91,0,0,0-1.21,3.42c-1,4,7.2,11.2,7.2,11.2l.73-.56Z" style="fill: #BA68C8; transform-origin: 349.203px 207.296px;" id="elm39a9v8mbwi" class="animable"></path><g id="el09mdl3whmeh5"><path d="M349.55,200.33a10.13,10.13,0,0,0-3.06-.34,16.91,16.91,0,0,0-1.21,3.42c-1,4,7.2,11.2,7.2,11.2l.73-.56Z" style="opacity: 0.3; transform-origin: 349.203px 207.296px;" class="animable" id="elw44sskmzmy"></path></g><path d="M319.52,211c-2.85,7.21-5.85,14.54-8.24,21.77-.16.46-.29.9-.43,1.35l-.34,1.11a1.83,1.83,0,0,0,0,1,7.52,7.52,0,0,0,2.59,3.1,42.19,42.19,0,0,0,9.69,5.19l-.9,3.68a34.69,34.69,0,0,1-12.08-3.94,12.93,12.93,0,0,1-5.39-5.46,8.37,8.37,0,0,1-.69-4.76,5.58,5.58,0,0,1,.1-.59l.1-.42.17-.76c.12-.51.24-1,.37-1.5,1-4,2.28-7.8,3.63-11.57s2.76-7.49,4.35-11.2Z" style="fill: rgb(228, 137, 123); transform-origin: 313.215px 228.1px;" id="elp278eqemof" class="animable"></path><path d="M313.45,200.88s-3.38,1.71,9.42,44.38l30.18-3.94c-2.12-12.22-3.12-19.79-.55-45.77a91,91,0,0,0-13,0,95.5,95.5,0,0,0-13.71,1.8C320,198.64,313.45,200.88,313.45,200.88Z" style="fill: #BA68C8; transform-origin: 333.048px 220.289px;" id="el95ut5dom1zw" class="animable"></path><g id="elwsizfiat19"><path d="M313.45,200.88s-3.38,1.71,9.42,44.38l30.18-3.94c-2.12-12.22-3.12-19.79-.55-45.77a91,91,0,0,0-13,0,95.5,95.5,0,0,0-13.71,1.8C320,198.64,313.45,200.88,313.45,200.88Z" style="opacity: 0.1; transform-origin: 333.048px 220.289px;" class="animable" id="el4yhjr5cp1ao"></path></g><path d="M353.27,239.49,355,242c.13.2-.09.44-.43.49l-31.65,4.14c-.27,0-.52-.07-.56-.24l-.62-2.67c-.05-.18.17-.37.47-.41l30.56-4A.55.55,0,0,1,353.27,239.49Z" style="fill: #BA68C8; transform-origin: 338.385px 242.967px;" id="elniad96l71qi" class="animable"></path><g id="elv4fnopvwx7q"><path d="M353.27,239.49,355,242c.13.2-.09.44-.43.49l-31.65,4.14c-.27,0-.52-.07-.56-.24l-.62-2.67c-.05-.18.17-.37.47-.41l30.56-4A.55.55,0,0,1,353.27,239.49Z" style="opacity: 0.2; transform-origin: 338.385px 242.967px;" class="animable" id="elifxgxrz6t6a"></path></g><path d="M349.61,243.44l.82-.11c.16,0,.27-.12.25-.22l-.84-3.46a.29.29,0,0,0-.34-.14l-.82.1c-.17,0-.28.12-.25.23l.84,3.45C349.29,243.4,349.45,243.46,349.61,243.44Z" style="fill: rgb(38, 50, 56); transform-origin: 349.554px 241.471px;" id="elda1w0ecshj" class="animable"></path><path d="M329.77,246l.82-.11c.16,0,.28-.12.25-.22l-.84-3.46a.31.31,0,0,0-.34-.15l-.82.11c-.16,0-.28.12-.25.22l.84,3.46C329.45,246,329.61,246.06,329.77,246Z" style="fill: rgb(38, 50, 56); transform-origin: 329.715px 244.038px;" id="elzhfykovmy0f" class="animable"></path><path d="M314.86,215.36c.83,3.86,2,8.75,3.71,14.94l.37-15.69Z" style="fill: #BA68C8; transform-origin: 316.9px 222.455px;" id="elu0txrwz1tob" class="animable"></path><g id="elw0clzc1f33j"><path d="M314.86,215.36c.83,3.86,2,8.75,3.71,14.94l.37-15.69Z" style="opacity: 0.3; transform-origin: 316.9px 222.455px;" class="animable" id="el7p50tjg5ft"></path></g><path d="M313.45,200.88c-3.75,1.51-7,14.34-7,14.34l12.9,6.28s6.23-15.69,3.44-18.75S317.77,199.15,313.45,200.88Z" style="fill: #BA68C8; transform-origin: 314.979px 210.702px;" id="elk9tlby3gbcc" class="animable"></path><g id="el4yytv557hgh"><path d="M313.45,200.88c-3.75,1.51-7,14.34-7,14.34l12.9,6.28s6.23-15.69,3.44-18.75S317.77,199.15,313.45,200.88Z" style="opacity: 0.1; transform-origin: 314.979px 210.702px;" class="animable" id="el176i9l3ukqy"></path></g><polygon points="336.02 401.18 322.43 401.18 321.37 396.62 336.5 396.72 336.02 401.18" style="fill: #BA68C8; transform-origin: 328.935px 398.9px;" id="ele5de4rdiogu" class="animable"></polygon><g id="elefdn7tcsdqo"><polygon points="336.02 401.18 322.43 401.18 321.37 396.62 336.5 396.72 336.02 401.18" style="opacity: 0.2; transform-origin: 328.935px 398.9px;" class="animable" id="eltyf8cfphzlj"></polygon></g><path d="M323,243.28l-1.09-.45a1.64,1.64,0,0,0-2.24,1.76l.79,5.21a1.78,1.78,0,0,0,2.36,1.42,4,4,0,0,0,1.1-.61,3,3,0,0,0,1.08-2.48l-.11-2.16A3,3,0,0,0,323,243.28Z" style="fill: rgb(228, 137, 123); transform-origin: 322.329px 247.016px;" id="ele799edzp9xa" class="animable"></path></g><defs>     <filter id="active" height="200%">         <feMorphology in="SourceAlpha" result="DILATED" operator="dilate" radius="2"></feMorphology>                <feFlood flood-color="#32DFEC" flood-opacity="1" result="PINK"></feFlood>        <feComposite in="PINK" in2="DILATED" operator="in" result="OUTLINE"></feComposite>        <feMerge>            <feMergeNode in="OUTLINE"></feMergeNode>            <feMergeNode in="SourceGraphic"></feMergeNode>        </feMerge>    </filter>    <filter id="hover" height="200%">        <feMorphology in="SourceAlpha" result="DILATED" operator="dilate" radius="2"></feMorphology>                <feFlood flood-color="#ff0000" flood-opacity="0.5" result="PINK"></feFlood>        <feComposite in="PINK" in2="DILATED" operator="in" result="OUTLINE"></feComposite>        <feMerge>            <feMergeNode in="OUTLINE"></feMergeNode>            <feMergeNode in="SourceGraphic"></feMergeNode>        </feMerge>            <feColorMatrix type="matrix" values="0   0   0   0   0                0   1   0   0   0                0   0   0   0   0                0   0   0   1   0 "></feColorMatrix>    </filter></defs></svg>